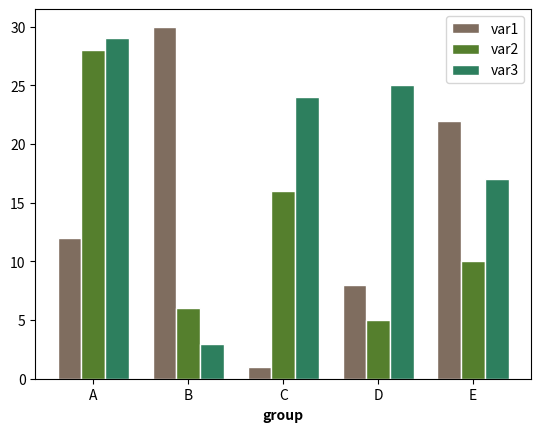

Reproduce this figure in Python.
# libraries
import numpy as np
import matplotlib.pyplot as plt

# set width of bar
barWidth = 0.25

# set height of bar
bars1 = [12, 30, 1, 8, 22]
bars2 = [28, 6, 16, 5, 10]
bars3 = [29, 3, 24, 25, 17]


# Set position of bar on X axis
r1 = np.arange(len(bars1))
r2 = [x + barWidth for x in r1]
r3 = [x + barWidth for x in r2]

# Make the plot
plt.bar(r1, bars1, color='#7f6d5f', width=barWidth, edgecolor='white', label='var1')
plt.bar(r2, bars2, color='#557f2d', width=barWidth, edgecolor='white', label='var2')
plt.bar(r3, bars3, color='#2d7f5e', width=barWidth, edgecolor='white', label='var3')

# Add xticks on the middle of the group bars
plt.xlabel('group', fontweight='bold')
plt.xticks([r + barWidth for r in range(len(bars1))], ['A', 'B', 'C', 'D', 'E'])

# Create legend & Show graphic
plt.legend()
plt.show()
